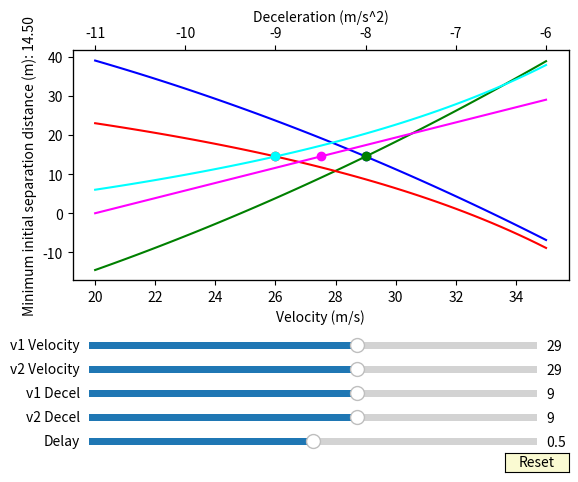

This figure's Python source:
#!/usr/bin/env python3

import sys
import numpy as np
import matplotlib.pyplot as plt
from matplotlib.widgets import Slider, Button

# we wish to calculate the difference in stopping distance between v1 (leader)
# and v2 (follower), given their initial velocities, deceleration rates, and
# the delay between the leader starting to decelerate and the follower doing
# so.

# stopping distance for v1 is calculated with:
# d = vt + 1/2at^2
# t = abs(v/a)
# d = v^2/a + 1/2a(v^2/a^2) -- (abs not shown)
# since a is negative, this reduces to
# d = -1/2(v^2/a)

# stopping distance for v2 is the same, but also includes the distance traveled
# during the delay (b), before deceleration starts
# d = v*b - 1/2(v^2/a)

def distance(v1_vel, v2_vel, v1_dec, v2_dec, delay):
  return (v2_vel*delay - (1.0/2.0*(v2_vel**2/v2_dec))) - (-1.0/2.0*(v1_vel**2/v1_dec))

# start some test plots, assuming starting values as follows:
# initial velocities: 29m/s
# decel rates: -9.0m/s^2
# decel delay: .5s

v1_initial_velocity = v2_initial_velocity = 29.0
v1_initial_decel = v2_initial_decel = -9.0
initial_decel_delay = 0.5

velocity_range = np.linspace(20, 35, 91)
decel_range = np.linspace(-6, -11, 51)
delay_range = np.linspace(0, 1, 101)

#distance_threshold = (v2_initial_velocity*initial_decel_delay - (1.0/2.0*(v2_initial_velocity**2/v2_initial_decel))) - (-1.0/2.0*(v1_initial_velocity**2/v1_initial_decel))

v1_velocity = v1_initial_velocity
v2_velocity = v2_initial_velocity
v1_decel = v1_initial_decel
v2_decel = v2_initial_decel
decel_delay = initial_decel_delay
distance_val = distance(v1_velocity, v2_velocity, v1_decel, v2_decel, decel_delay)

def distance_for_v1_vel():
  return [distance(v1_temp_velocity, v2_velocity, v1_decel, v2_decel, decel_delay) for v1_temp_velocity in velocity_range]
def distance_for_v2_vel():
  return [distance(v1_velocity, v2_temp_velocity, v1_decel, v2_decel, decel_delay) for v2_temp_velocity in velocity_range]
def distance_for_v1_dec():
  return [distance(v1_velocity, v2_velocity, v1_temp_decel, v2_decel, decel_delay) for v1_temp_decel in decel_range]
def distance_for_v2_dec():
  return [distance(v1_velocity, v2_velocity, v1_decel, v2_temp_decel, decel_delay) for v2_temp_decel in decel_range]
def distance_for_delay():
  return [distance(v1_velocity, v2_velocity, v1_decel, v2_decel, decel_temp_delay) for decel_temp_delay in delay_range]


# initialization
fig, ax1 = plt.subplots()
plt.subplots_adjust(bottom=0.40)
ax1.set_ylabel("Minimum initial separation distance (m): %2.2f" % distance_val)

ax1.set_xlabel("Velocity (m/s)")
x = velocity_range
# v1 initial velocity varies
y = distance_for_v1_vel()
v1_vel_plot, = ax1.plot(x,y, color='blue')
v1_vel_dot, = ax1.plot(v1_velocity, distance_val, 'o', color='blue')
# v2 initial velocity varies
y = distance_for_v2_vel()
v2_vel_plot, = ax1.plot(x,y, color='green')
v2_vel_dot, = ax1.plot(v2_velocity, distance_val, 'o', color='green')

ax2 = ax1.twiny() # create a second plot using the same x-axis

ax2.set_xlabel("Deceleration (m/s^2)")
x = decel_range
# v1 deceleration varies
y = distance_for_v1_dec()
v1_dec_plot, = ax2.plot(x,y, color='red')
v1_dec_dot, = ax2.plot(v1_decel, distance_val, 'o', color='red')
# v2 deceleration varies
y = distance_for_v2_dec()
v2_dec_plot, = ax2.plot(x,y, color='cyan')
v2_dec_dot, = ax2.plot(v2_decel, distance_val, 'o', color='cyan')

ax3 = ax1.twiny() # create third plot
ax3.get_xaxis().set_visible(False)
x = delay_range
# deceleration delay varies
y = distance_for_delay()
delay_plot, = ax3.plot(x,y, color='magenta')
delay_dot, = ax3.plot(decel_delay, distance_val, 'o', color='magenta')

# Sliders
axv1vel = plt.axes([.15, 0.25, 0.7, 0.03], facecolor='blue')
s_v1vel = Slider(axv1vel, "v1 Velocity", 20, 35, valinit=v1_initial_velocity)
axv2vel = plt.axes([.15, 0.20, 0.7, 0.03], facecolor='green')
s_v2vel = Slider(axv2vel, "v2 Velocity", 20, 35, valinit=v2_initial_velocity)
axv1dec = plt.axes([.15, 0.15, 0.7, 0.03], facecolor='red')
s_v1dec = Slider(axv1dec, "v1 Decel", 6, 11, valinit=-v1_initial_decel)
axv2dec = plt.axes([.15, 0.10, 0.7, 0.03], facecolor='cyan')
s_v2dec = Slider(axv2dec, "v2 Decel", 6, 11, valinit=-v2_initial_decel)
axdelay = plt.axes([.15, 0.05, 0.7, 0.03], facecolor='magenta')
s_delay = Slider(axdelay, "Delay", 0, 1, valinit=initial_decel_delay)

def update(val):
  global v1_velocity
  global v2_velocity
  global v1_decel
  global v2_decel
  global decel_delay
  v1_velocity  = s_v1vel.val
  v2_velocity  = s_v2vel.val
  v1_decel     = -s_v1dec.val
  v2_decel     = -s_v2dec.val
  decel_delay  = s_delay.val
  distance_val = distance(v1_velocity, v2_velocity, v1_decel, v2_decel, decel_delay)
  v1_vel_plot.set_ydata(distance_for_v1_vel())
  v2_vel_plot.set_ydata(distance_for_v2_vel())
  v1_dec_plot.set_ydata(distance_for_v1_dec())
  v2_dec_plot.set_ydata(distance_for_v2_dec())
  delay_plot.set_ydata(distance_for_delay())
  v1_vel_dot.set_ydata(distance_val)
  v1_vel_dot.set_xdata(v1_velocity)
  v2_vel_dot.set_ydata(distance_val)
  v2_vel_dot.set_xdata(v2_velocity)
  v1_dec_dot.set_ydata(distance_val)
  v1_dec_dot.set_xdata(v1_decel)
  v2_dec_dot.set_ydata(distance_val)
  v2_dec_dot.set_xdata(v2_decel)
  delay_dot.set_ydata(distance_val)
  delay_dot.set_xdata(decel_delay)
  ax1.set_ylabel("Minimum initial separation distance (m): %2.2f" % distance_val)
s_v1vel.on_changed(update)
s_v2vel.on_changed(update)
s_v1dec.on_changed(update)
s_v2dec.on_changed(update)
s_delay.on_changed(update)


resetax = plt.axes([0.8, 0.001, 0.1, 0.04])
button = Button(resetax, 'Reset', color='lightgoldenrodyellow', hovercolor='0.975')

def reset(event):
  s_v1vel.reset()
  s_v2vel.reset()
  s_v1dec.reset()
  s_v2dec.reset()
  s_delay.reset()
button.on_clicked(reset)


plt.show()


